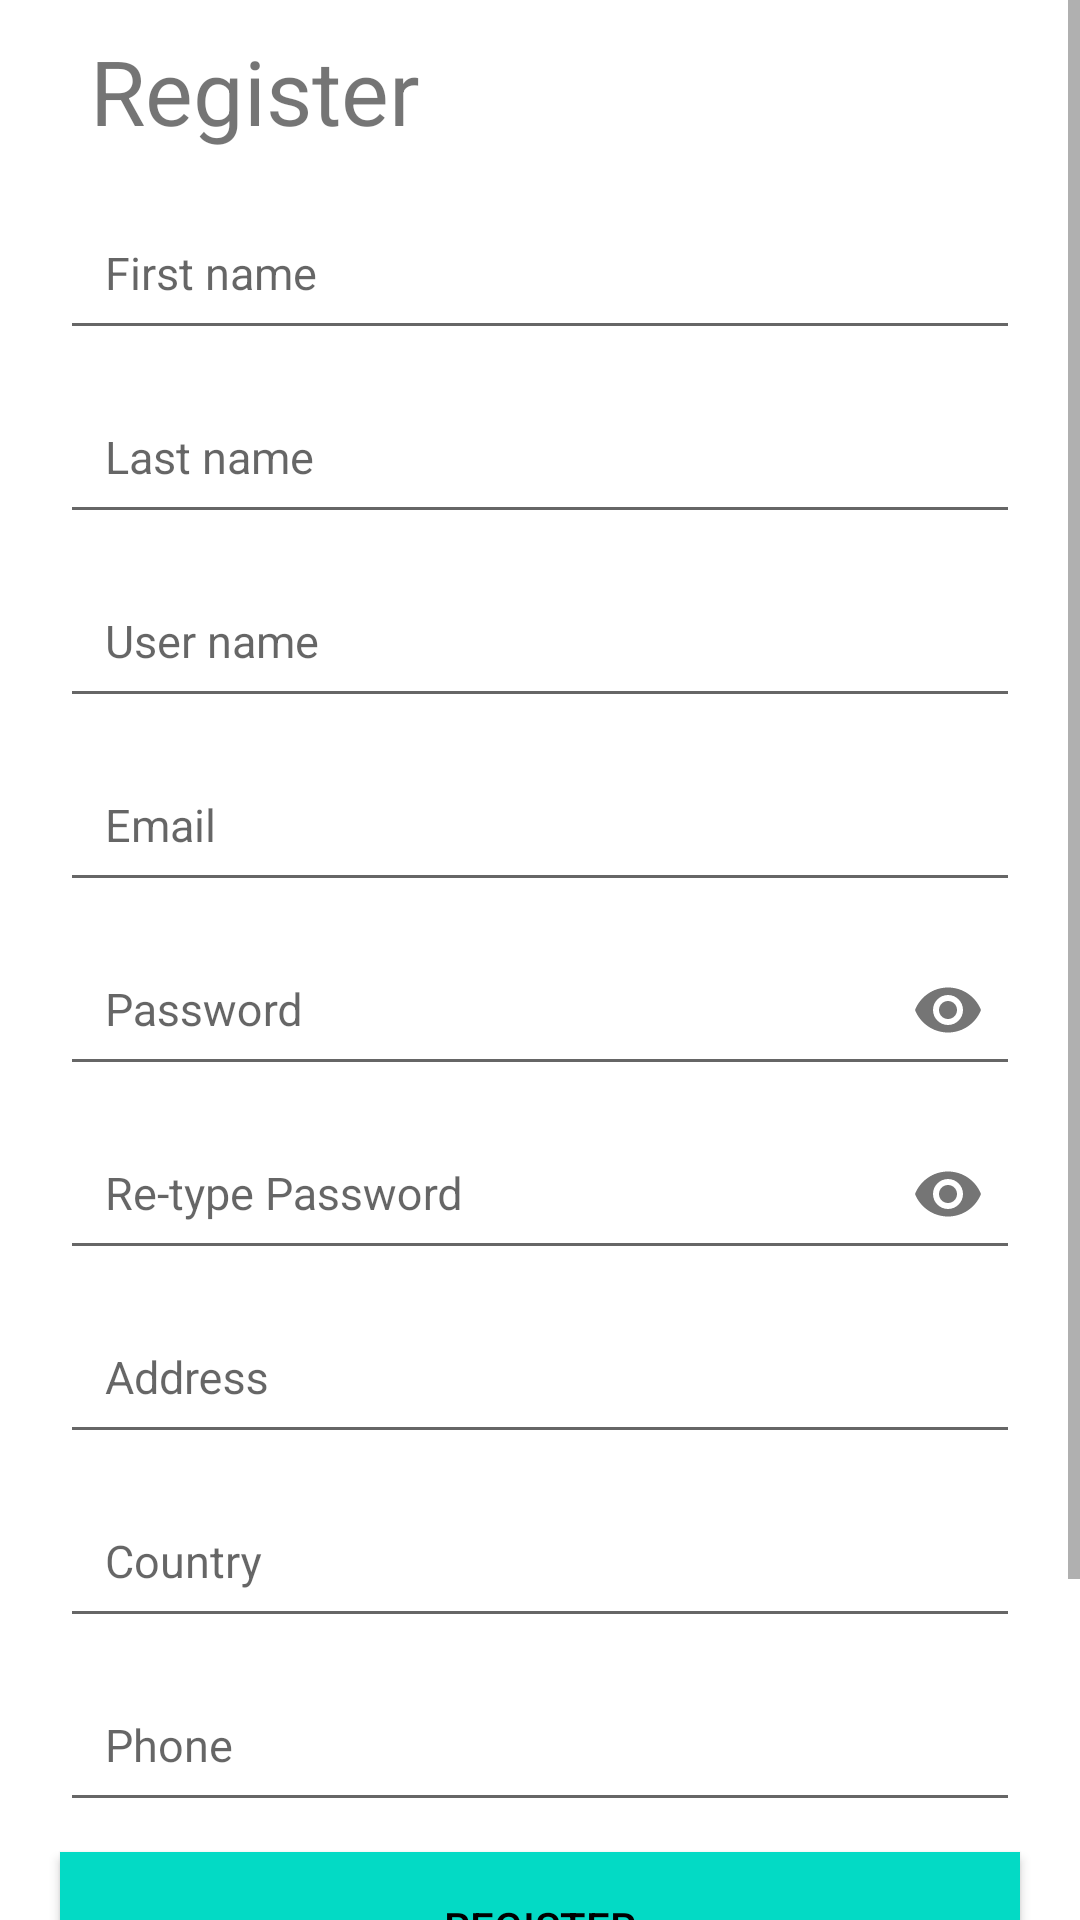

Layout XML and referenced resources for this Android screen:
<!-- AndroidManifest.xml: application theme Theme.PanShippingAndroid -->
<!-- res/layout/fragment_register.xml -->
<?xml version="1.0" encoding="utf-8"?>
<ScrollView xmlns:android="http://schemas.android.com/apk/res/android"
    xmlns:app="http://schemas.android.com/apk/res-auto"
    android:layout_width="wrap_content"
    android:layout_height="match_parent"
    android:background="@color/white">

    <RelativeLayout
        android:layout_width="match_parent"
        android:layout_height="match_parent"
        android:background="@color/white"
        android:orientation="vertical">

        <TextView
            android:id="@+id/tv_logo"
            android:layout_width="match_parent"
            android:layout_height="wrap_content"
            android:layout_gravity="center"
            android:layout_marginStart="30dp"
            android:layout_marginTop="10dp"
            android:layout_marginBottom="5dp"
            android:text="@string/register"
            android:textSize="30dp" />

        <com.google.android.material.textfield.TextInputLayout
            android:id="@+id/first_name"
            android:layout_width="match_parent"
            android:layout_height="wrap_content"
            android:layout_below="@id/tv_logo"
            android:layout_marginLeft="20dp">

            <com.google.android.material.textfield.TextInputEditText
                android:id="@+id/et_firstName"
                android:layout_width="match_parent"
                android:layout_height="wrap_content"
                android:layout_marginRight="20dp"
                android:layout_marginBottom="0dp"
                android:hint="@string/first_name"
                android:inputType="textPersonName"
                android:padding="15dp"
                android:textSize="15dp" />
        </com.google.android.material.textfield.TextInputLayout>

        <com.google.android.material.textfield.TextInputLayout
            android:id="@+id/last_name"
            android:layout_width="match_parent"
            android:layout_height="wrap_content"
            android:layout_below="@+id/first_name">

            <com.google.android.material.textfield.TextInputEditText
                android:id="@+id/et_lastName"
                android:layout_width="match_parent"
                android:layout_height="wrap_content"
                android:layout_marginLeft="20dp"
                android:layout_marginRight="20dp"
                android:layout_marginBottom="0dp"
                android:hint="@string/last_name"
                android:inputType="textPersonName"
                android:padding="15dp"
                android:textSize="15dp" />
        </com.google.android.material.textfield.TextInputLayout>

        <com.google.android.material.textfield.TextInputLayout
            android:id="@+id/user_name"
            android:layout_width="match_parent"
            android:layout_height="wrap_content"
            android:layout_below="@+id/last_name">

            <com.google.android.material.textfield.TextInputEditText
                android:id="@+id/et_userName"
                android:layout_width="match_parent"
                android:layout_height="wrap_content"
                android:layout_marginLeft="20dp"
                android:layout_marginRight="20dp"
                android:layout_marginBottom="0dp"
                android:hint="@string/user_name"
                android:inputType="textPersonName"
                android:padding="15dp"
                android:textSize="15dp" />
        </com.google.android.material.textfield.TextInputLayout>

        <com.google.android.material.textfield.TextInputLayout
            android:id="@+id/email"
            android:layout_width="match_parent"
            android:layout_height="wrap_content"
            android:layout_below="@id/user_name">

            <com.google.android.material.textfield.TextInputEditText
                android:id="@+id/et_email"
                android:layout_width="match_parent"
                android:layout_height="wrap_content"
                android:layout_marginLeft="20dp"
                android:layout_marginRight="20dp"
                android:layout_marginBottom="0dp"
                android:hint="@string/e_mail"
                android:inputType="textEmailAddress"
                android:padding="15dp"
                android:textSize="15dp" />
        </com.google.android.material.textfield.TextInputLayout>

        <com.google.android.material.textfield.TextInputLayout
            android:id="@+id/password"
            android:layout_width="match_parent"
            android:layout_height="wrap_content"
            android:layout_below="@id/email"
            app:passwordToggleEnabled="true">

            <com.google.android.material.textfield.TextInputEditText
                android:id="@+id/et_password"
                android:layout_width="match_parent"
                android:layout_height="wrap_content"
                android:layout_marginLeft="20dp"
                android:layout_marginRight="20dp"
                android:layout_marginBottom="0dp"
                android:hint="@string/password"
                android:inputType="textPassword"
                android:padding="15dp"
                android:textSize="15dp" />
        </com.google.android.material.textfield.TextInputLayout>

        <com.google.android.material.textfield.TextInputLayout
            android:id="@+id/etPassword"
            android:layout_width="match_parent"
            android:layout_height="wrap_content"
            android:layout_below="@id/password"
            app:passwordToggleEnabled="true">

            <com.google.android.material.textfield.TextInputEditText
                android:id="@+id/et_confirmPassword"
                android:layout_width="match_parent"
                android:layout_height="wrap_content"
                android:layout_marginLeft="20dp"
                android:layout_marginRight="20dp"
                android:layout_marginBottom="0dp"
                android:hint="@string/re_password"
                android:inputType="textPassword"
                android:padding="15dp"
                android:textSize="15dp" />
        </com.google.android.material.textfield.TextInputLayout>

        <com.google.android.material.textfield.TextInputLayout
            android:id="@+id/postal_address"
            android:layout_width="match_parent"
            android:layout_height="wrap_content"
            android:layout_below="@id/etPassword">

            <com.google.android.material.textfield.TextInputEditText
                android:id="@+id/et_address"
                android:layout_width="match_parent"
                android:layout_height="wrap_content"
                android:layout_marginLeft="20dp"
                android:layout_marginRight="20dp"
                android:layout_marginBottom="0dp"
                android:hint="@string/address"
                android:inputType="textPostalAddress"
                android:padding="15dp"
                android:textSize="15dp" />
        </com.google.android.material.textfield.TextInputLayout>

        <com.google.android.material.textfield.TextInputLayout
            android:id="@+id/country"
            android:layout_width="match_parent"
            android:layout_height="wrap_content"
            android:layout_below="@+id/postal_address">

            <com.google.android.material.textfield.TextInputEditText
                android:id="@+id/et_country"
                android:layout_width="match_parent"
                android:layout_height="wrap_content"
                android:layout_marginLeft="20dp"
                android:layout_marginRight="20dp"
                android:layout_marginBottom="0dp"
                android:hint="@string/country"
                android:inputType="textPostalAddress"
                android:padding="15dp"
                android:textSize="15dp" />
        </com.google.android.material.textfield.TextInputLayout>

        <com.google.android.material.textfield.TextInputLayout
            android:id="@+id/phone"
            android:layout_width="match_parent"
            android:layout_height="wrap_content"
            android:layout_below="@id/country">

            <com.google.android.material.textfield.TextInputEditText
                android:id="@+id/et_phone"
                android:layout_width="match_parent"
                android:layout_height="wrap_content"
                android:layout_marginLeft="20dp"
                android:layout_marginRight="20dp"
                android:layout_marginBottom="0dp"
                android:hint="@string/phone"
                android:inputType="phone"
                android:padding="15dp"
                android:paddingBottom="80dp"
                android:textSize="15dp" />
        </com.google.android.material.textfield.TextInputLayout>

        <Button
            android:id="@+id/btn_register"
            android:layout_width="match_parent"
            android:layout_height="50dp"
            android:layout_below="@id/phone"
            android:layout_centerHorizontal="true"
            android:layout_marginLeft="20dp"
            android:layout_marginTop="10dp"
            android:layout_marginRight="20dp"
            android:layout_marginBottom="10dp"
            android:background="@color/teal_200"
            android:text="@string/register"
            android:textColor="@android:color/black" />

        <TextView
            android:id="@+id/tv_login"
            android:layout_width="match_parent"
            android:layout_height="wrap_content"
            android:layout_below="@id/btn_register"
            android:layout_alignStart="@+id/btn_register"
            android:layout_alignEnd="@+id/btn_register"
            android:layout_marginStart="260dp"
            android:layout_marginLeft="280dp"
            android:layout_marginTop="3dp"
            android:layout_marginEnd="-20dp"
            android:layout_marginRight="20dp"
            android:linksClickable="true"
            android:text="@string/login"
            android:textAllCaps="true"
            android:textColor="@color/teal_200"
            android:textSize="20dp" />
    </RelativeLayout>
</ScrollView>
<!-- resources referenced by this layout -->
<resources>
  <string name="address">Address</string>
  <string name="country">Country</string>
  <string name="e_mail">Email</string>
  <string name="first_name">First name</string>
  <string name="last_name">Last name</string>
  <string name="login">Login</string>
  <string name="password">Password</string>
  <string name="phone">Phone</string>
  <string name="re_password">Re-type Password</string>
  <string name="register">Register</string>
  <string name="user_name">User name</string>
  <style name="Theme.PanShippingAndroid" parent="Theme.AppCompat.Light.NoActionBar">
          
          <item name="colorPrimary">@color/purple_700</item>
          <item name="colorPrimaryVariant">@color/teal_700</item>
          <item name="colorOnPrimary">@color/white</item>
          
          <item name="colorSecondary">@color/teal_200</item>
          <item name="colorSecondaryVariant">@color/teal_700</item>
          <item name="colorOnSecondary">@color/black</item>
          
          <item name="android:statusBarColor" tools:targetApi="l">?attr/colorPrimaryVariant</item>
          
      </style>
  <!-- not gathered from this repository: default colours our renderer supplied (Android Studio template values) -->
  <color name="purple_700">#FF3700B3</color>
  <color name="teal_200">#FF03DAC5</color>
  <color name="teal_700">#FF018786</color>
  <color name="black">#FF000000</color>
  <color name="white">#FFFFFFFF</color>
</resources>
